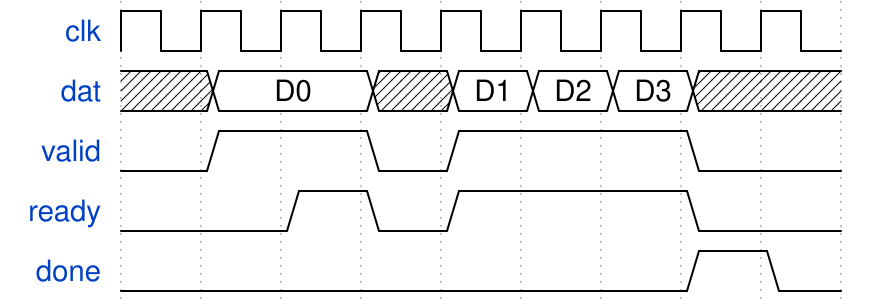

Write the WaveJSON whose rendering is this waveform diagram.

{ "signal" : [
    {"name": "clk",       "wave": "p........" },
    {"name": "dat",       "wave": "x=.x===xx", "data" : ["D0", "D1", "D2", "D3", "D4"]},
    {"name": "valid",     "wave": "01.01..0."},
    {"name": "ready",     "wave": "0.101..0."},
    {"name": "done",      "wave": "0......10"},
]}